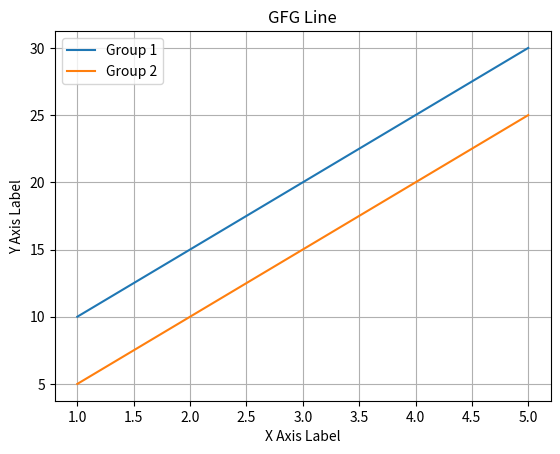

Generate this figure with matplotlib:
import seaborn as sns
import matplotlib.pyplot as plt

x_values = [1, 2, 3, 4, 5]
y_values_1 = [10, 15, 20, 25, 30]
y_values_2 = [5, 10, 15, 20, 25]

plt.plot(x_values, y_values_1, label='Group 1')
plt.plot(x_values, y_values_2, label='Group 2')
plt.xlabel('X Axis Label')
plt.ylabel('Y Axis Label')
plt.title('GFG Line')
plt.legend()
plt.grid(True)
plt.show()
